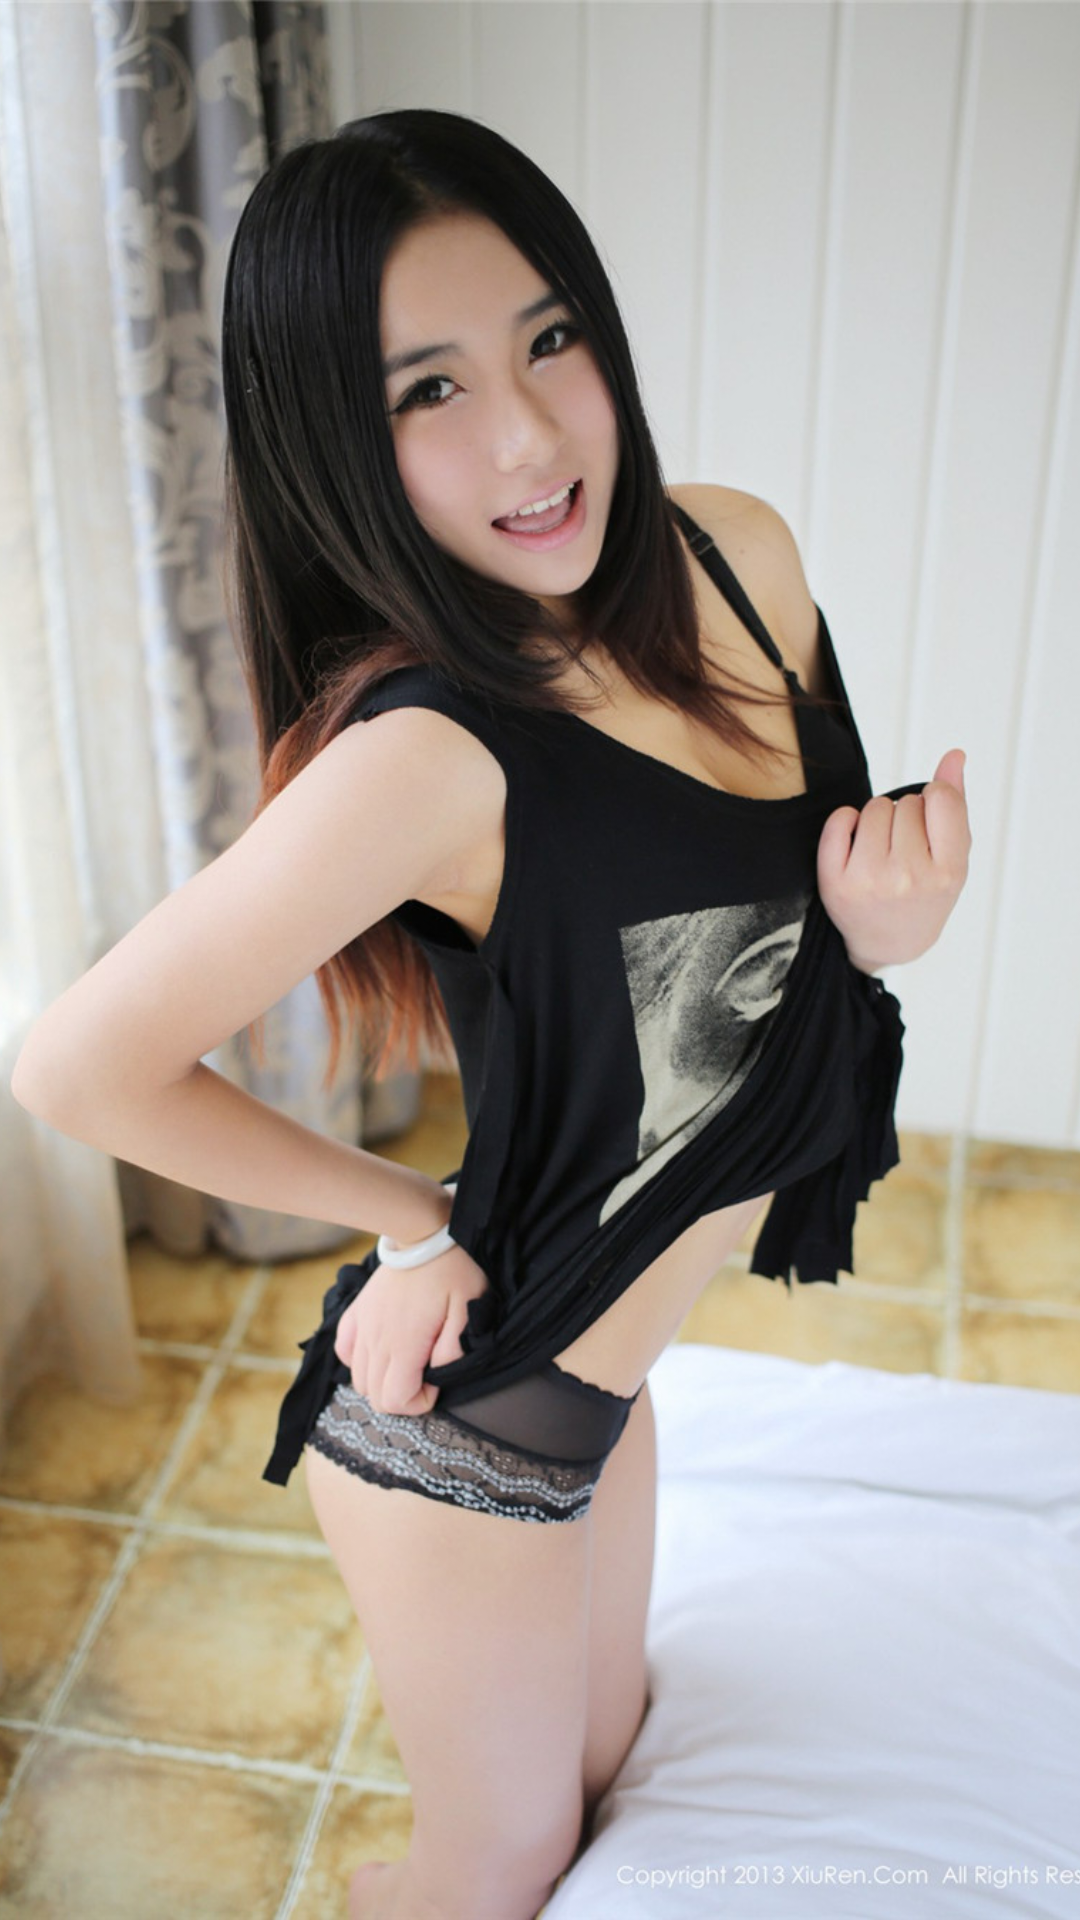

Here is an Android app screen rendered from its layout file. Give the layout XML and the strings, colors and styles it references.
<!-- AndroidManifest.xml: application theme AppTheme -->
<!-- res/layout/fragment_liveview.xml -->
<?xml version="1.0" encoding="utf-8"?>
<LinearLayout xmlns:android="http://schemas.android.com/apk/res/android"
    android:layout_width="match_parent"
    android:layout_height="match_parent"
    android:orientation="vertical">

    <ImageView
        android:layout_width="match_parent"
        android:layout_height="match_parent"
        android:scaleType="centerCrop"
        android:src="@mipmap/ic_bg" />
</LinearLayout>
<!-- resources referenced by this layout -->
<resources>
  <!-- mipmap ic_bg: jpg bitmap (mipmap-xxhdpi, 202462 bytes) -->
  <style name="AppTheme" parent="android:Theme.Material">
          <item name="android:colorPrimary">@color/colorPrimary</item>
          <item name="android:colorPrimaryDark">@color/colorPrimaryDark</item>
          <item name="android:textColorPrimary">@android:color/white</item>
          <item name="android:windowBackground">@android:color/white</item>
          <item name="android:navigationBarColor">@android:color/transparent</item>
      </style>
  <!-- not gathered from this repository: default colours our renderer supplied (Android Studio template values) -->
  <color name="colorPrimary">#FF6200EE</color>
  <color name="colorPrimaryDark">#FF3700B3</color>
</resources>
